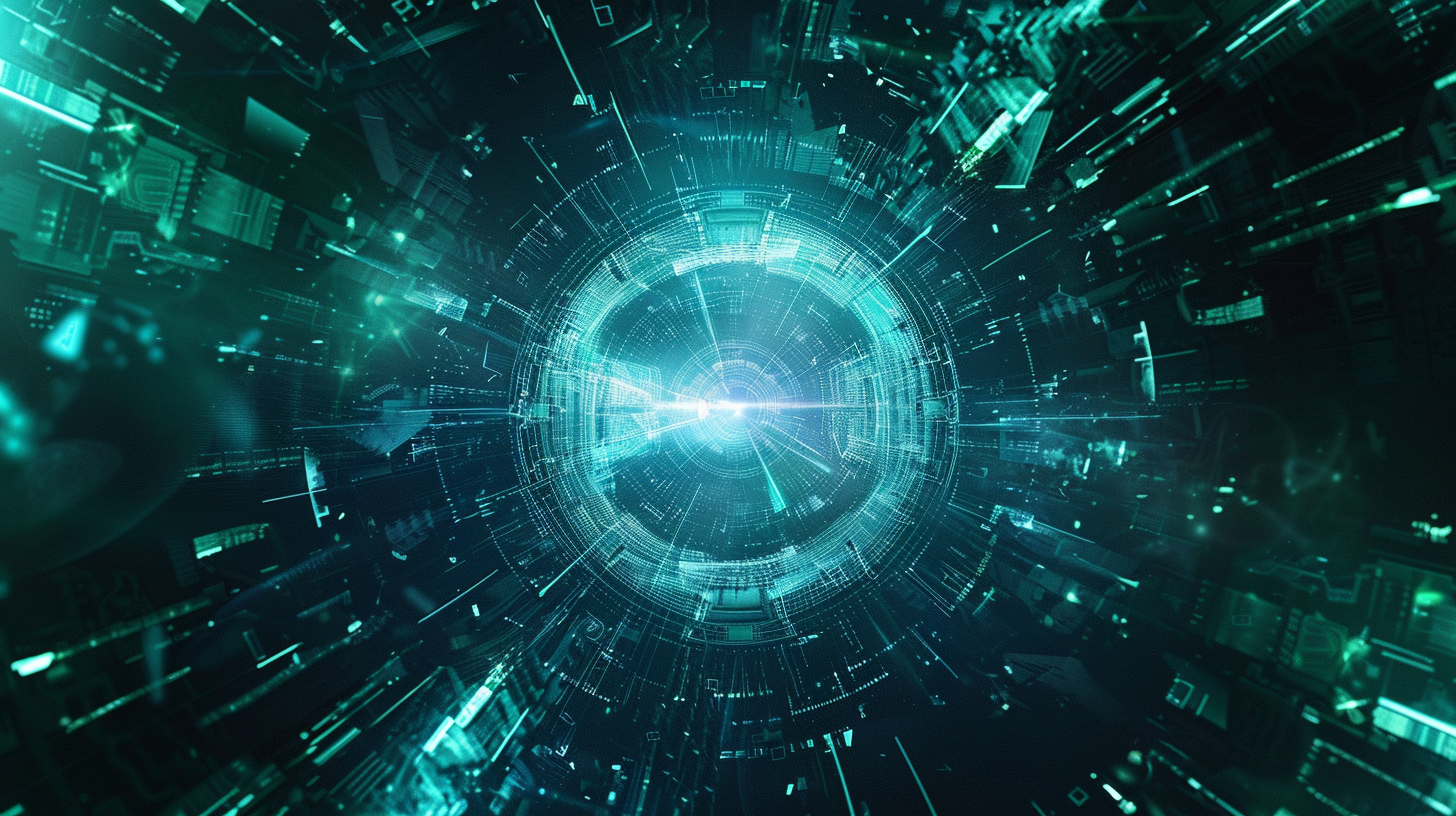
Generation parameters embedded in this image by Midjourney (PNG 'Description' text chunk):
futuristic digital portal with blue and green energy, abstract tech gateway, particles and light rays, professional sci-fi aesthetic, dark atmospheric background, cinematic lighting, no text --ar 16:9 --v 6 Job ID: 5aad64b2-ea23-46bc-b087-0a69a2cb169d